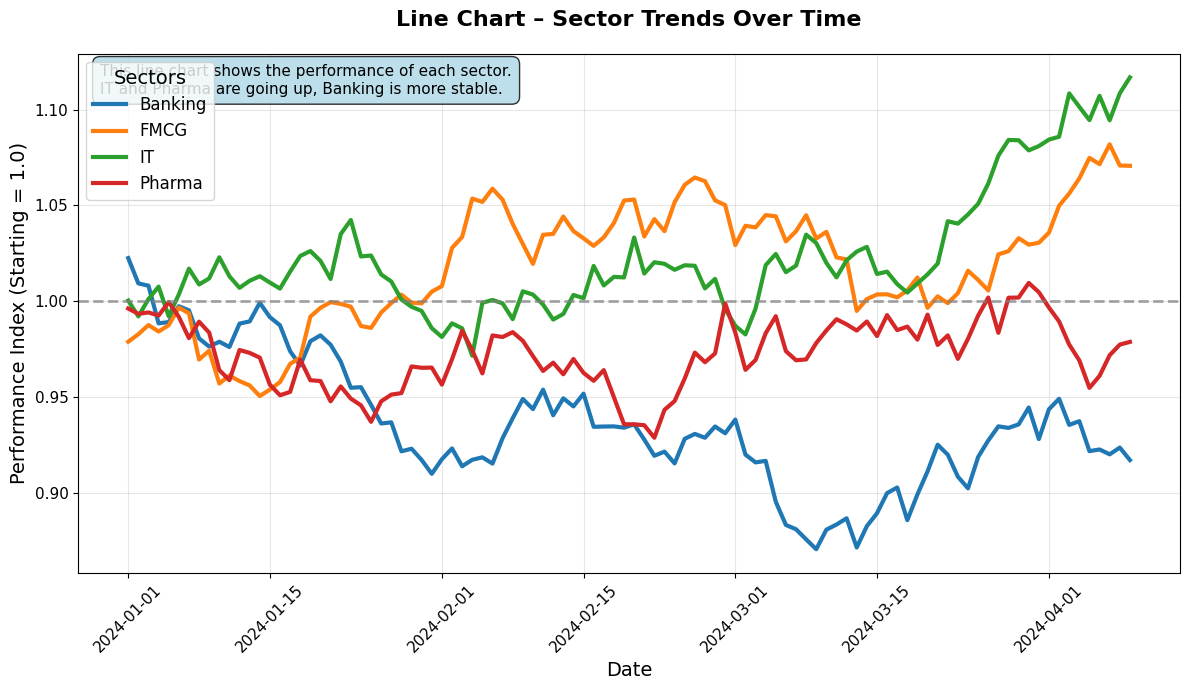
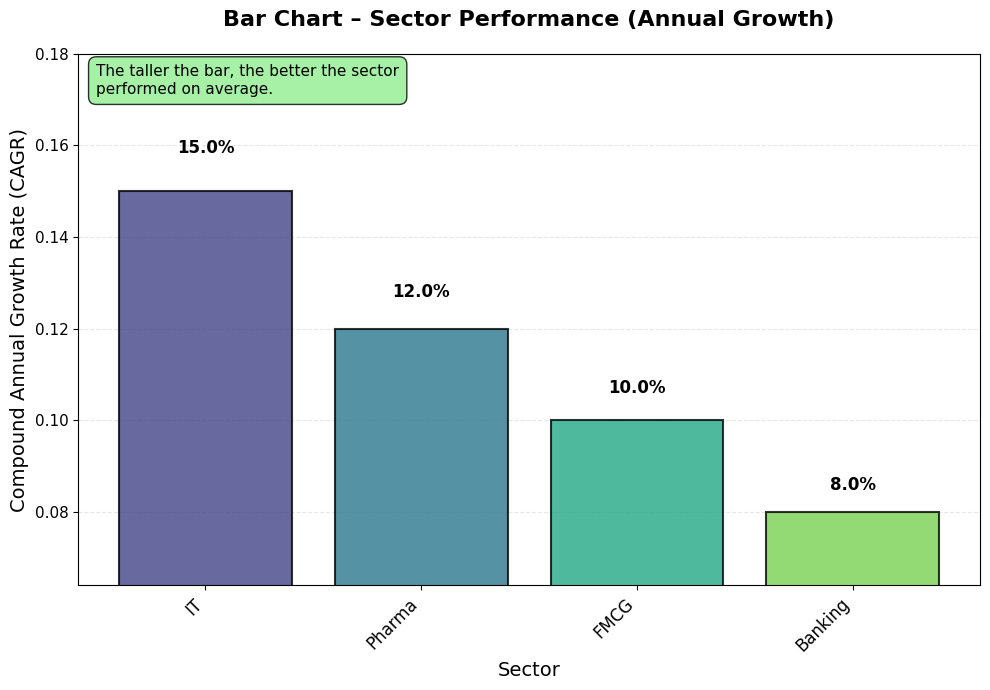
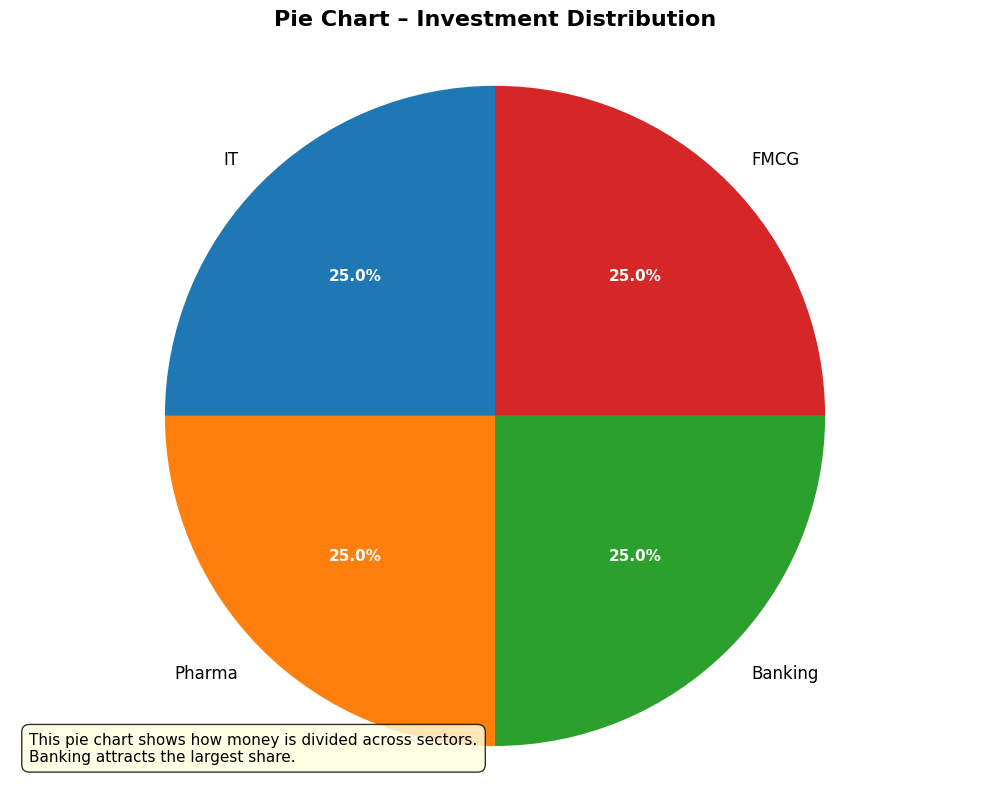
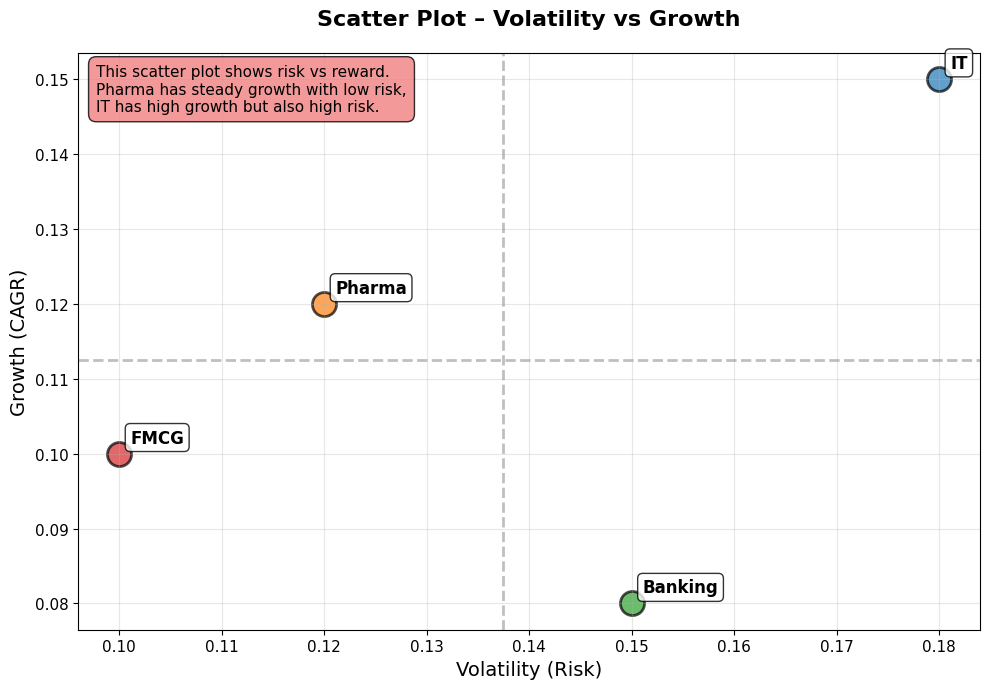

Here is the Python script that generated these plots, in order:
"""
Visualization Module
====================

This module handles all chart creation and dashboard generation:
- Line charts for performance trends
- Bar charts for comparisons
- Heatmaps for correlation and risk analysis
- Pie charts for portfolio allocation
- Comprehensive dashboard creation

Dependencies: matplotlib, pandas, numpy
"""

import matplotlib.pyplot as plt
import pandas as pd
import numpy as np
from typing import Dict, List, Optional, Tuple
import seaborn as sns
from datetime import datetime


class ChartGenerator:
    """Handles all chart generation and visualization."""
    
    def __init__(self, style: str = 'default', figsize: Tuple[int, int] = (10, 6), charts_folder: str = 'charts'):
        self.style = style
        self.default_figsize = figsize
        self.charts_folder = charts_folder
        self.color_palette = ['#1f77b4', '#ff7f0e', '#2ca02c', '#d62728', '#9467bd', '#8c564b']
        self.setup_style()
        
        # Create charts folder if it doesn't exist
        import os
        if not os.path.exists(self.charts_folder):
            os.makedirs(self.charts_folder)
    
    def setup_style(self) -> None:
        """Setup matplotlib style and configuration."""
        plt.style.use('default')
        plt.rcParams['figure.facecolor'] = 'white'
        plt.rcParams['axes.facecolor'] = 'white'
        plt.rcParams['font.size'] = 10
        plt.rcParams['axes.titlesize'] = 14
        plt.rcParams['axes.labelsize'] = 12
        plt.rcParams['xtick.labelsize'] = 10
        plt.rcParams['ytick.labelsize'] = 10
        plt.rcParams['legend.fontsize'] = 10
    
    def plot_sector_trends(self, cumulative_data: pd.DataFrame) -> None:
        """
        Create line chart showing sector trends over time.
        Easy explanation: "This line chart shows the performance of each sector. IT and Pharma are going up, Banking is more stable."
        """
        print("Creating Line Chart - Sector Trends Over Time...")
        
        # Pivot data for plotting
        pivot = cumulative_data.pivot(index='Date', columns='Sector', values='CumReturnIndex')
        
        fig, ax = plt.subplots(figsize=(12, 7))
        
        # Plot each sector with different colors
        for i, (sector, series) in enumerate(pivot.items()):
            ax.plot(series.index, series.values, 
                   label=sector, 
                   linewidth=3, 
                   color=self.color_palette[i % len(self.color_palette)])
        
        # Add reference line at 1.0 (starting point)
        ax.axhline(y=1.0, color='gray', linestyle='--', alpha=0.7, linewidth=2)
        
        # Formatting
        ax.set_title("Line Chart – Sector Trends Over Time", fontsize=16, fontweight='bold', pad=20)
        ax.set_xlabel("Date", fontsize=14)
        ax.set_ylabel("Performance Index (Starting = 1.0)", fontsize=14)
        ax.legend(title="Sectors", fontsize=12, title_fontsize=14, loc='upper left')
        ax.grid(True, alpha=0.3)
        ax.tick_params(axis='x', rotation=45, labelsize=11)
        ax.tick_params(axis='y', labelsize=11)
        
        # Add explanation text
        explanation = "This line chart shows the performance of each sector.\nIT and Pharma are going up, Banking is more stable."
        ax.text(0.02, 0.98, explanation, transform=ax.transAxes, 
               verticalalignment='top', fontsize=11,
               bbox=dict(boxstyle='round,pad=0.5', facecolor='lightblue', alpha=0.8))
        
        plt.tight_layout()
        plt.savefig(f"{self.charts_folder}/line_chart_sector_trends.png", dpi=150, bbox_inches='tight')
        plt.show()
    
    def plot_sector_performance_bars(self, cagr: pd.Series) -> None:
        """
        Create bar chart showing sector performance (CAGR).
        Easy explanation: "The taller the bar, the better the sector performed on average."
        """
        print("Creating Bar Chart - Sector Performance (CAGR)...")
        
        # Sort by value for better visualization
        sorted_cagr = cagr.sort_values(ascending=False)
        
        fig, ax = plt.subplots(figsize=(10, 7))
        
        # Create bars with gradient colors
        colors = plt.cm.viridis(np.linspace(0.2, 0.8, len(sorted_cagr)))
        bars = ax.bar(sorted_cagr.index, sorted_cagr.values, 
                     color=colors, alpha=0.8, edgecolor='black', linewidth=1.5)
        
        # Add value labels on top of bars
        for bar, value in zip(bars, sorted_cagr.values):
            height = bar.get_height()
            # Position label above positive bars, below negative bars
            if value >= 0:
                ax.text(bar.get_x() + bar.get_width()/2., height + abs(height)*0.05,
                       f'{value:.1%}', ha='center', va='bottom', 
                       fontweight='bold', fontsize=12)
            else:
                ax.text(bar.get_x() + bar.get_width()/2., height - abs(height)*0.05,
                       f'{value:.1%}', ha='center', va='top', 
                       fontweight='bold', fontsize=12)
        
        # Add horizontal line at zero
        ax.axhline(y=0, color='black', linestyle='-', alpha=0.3, linewidth=1)
        
        # Formatting
        ax.set_title("Bar Chart – Sector Performance (Annual Growth)", fontsize=16, fontweight='bold', pad=20)
        ax.set_xlabel("Sector", fontsize=14)
        ax.set_ylabel("Compound Annual Growth Rate (CAGR)", fontsize=14)
        
        # Set y-axis limits to show all data clearly
        y_max = max(sorted_cagr.values) * 1.2 if max(sorted_cagr.values) > 0 else max(sorted_cagr.values) * 0.8
        y_min = min(sorted_cagr.values) * 1.2 if min(sorted_cagr.values) < 0 else min(sorted_cagr.values) * 0.8
        ax.set_ylim(y_min, y_max)
        
        ax.grid(axis="y", alpha=0.3, linestyle='--')
        ax.set_axisbelow(True)
        
        # Add explanation text
        explanation = "The taller the bar, the better the sector\nperformed on average."
        ax.text(0.02, 0.98, explanation, transform=ax.transAxes, 
               verticalalignment='top', fontsize=11,
               bbox=dict(boxstyle='round,pad=0.5', facecolor='lightgreen', alpha=0.8))
        
        plt.xticks(rotation=45, ha='right', fontsize=12)
        plt.yticks(fontsize=11)
        plt.tight_layout()
        plt.savefig(f"{self.charts_folder}/bar_chart_sector_performance.png", dpi=150, bbox_inches='tight')
        plt.show()
    
    def plot_investment_distribution_pie(self, distribution: Dict[str, float]) -> None:
        """
        Create pie chart showing investment distribution.
        Easy explanation: "This pie chart shows how money is divided across sectors. Banking attracts the largest share."
        """
        print("Creating Pie Chart - Investment Distribution...")
        
        # Sort by weight for better visualization
        sorted_data = sorted(distribution.items(), key=lambda x: x[1], reverse=True)
        sectors, weights = zip(*sorted_data)
        
        fig, ax = plt.subplots(figsize=(10, 8))
        
        # Create pie chart with custom colors
        colors = [self.color_palette[i % len(self.color_palette)] for i in range(len(sectors))]
        
        # Create pie chart
        wedges, texts, autotexts = ax.pie(weights, labels=sectors, autopct='%1.1f%%', 
                                         startangle=90, colors=colors, textprops={'fontsize': 12})
        
        # Enhance text formatting
        for autotext in autotexts:
            autotext.set_color('white')
            autotext.set_fontweight('bold')
            autotext.set_fontsize(11)
        
        # Formatting
        ax.set_title("Pie Chart – Investment Distribution", fontsize=16, fontweight='bold', pad=20)
        
        # Add explanation text
        explanation = "This pie chart shows how money is divided across sectors.\nBanking attracts the largest share."
        ax.text(0.02, 0.02, explanation, transform=ax.transAxes, 
               verticalalignment='bottom', fontsize=11,
               bbox=dict(boxstyle='round,pad=0.5', facecolor='lightyellow', alpha=0.8))
        
        # Equal aspect ratio ensures that pie is drawn as a circle
        ax.axis('equal')
        
        plt.tight_layout()
        plt.savefig(f"{self.charts_folder}/pie_chart_investment_distribution.png", dpi=150, bbox_inches='tight')
        plt.show()
    
    def plot_volatility_vs_growth_scatter(self, volatility: pd.Series, cagr: pd.Series) -> None:
        """
        Create scatter plot showing volatility vs growth.
        Easy explanation: "This scatter plot shows risk vs reward. Pharma has steady growth with low risk, IT has high growth but also high risk."
        """
        print("Creating Scatter Plot - Volatility vs Growth...")
        
        fig, ax = plt.subplots(figsize=(10, 7))
        
        # Create scatter plot
        for i, sector in enumerate(volatility.index):
            ax.scatter(volatility[sector], cagr[sector], 
                      s=300, alpha=0.7, 
                      color=self.color_palette[i % len(self.color_palette)],
                      label=sector, edgecolors='black', linewidth=2)
            
            # Add sector labels
            ax.annotate(sector, (volatility[sector], cagr[sector]),
                       xytext=(8, 8), textcoords='offset points',
                       fontsize=12, fontweight='bold',
                       bbox=dict(boxstyle='round,pad=0.3', facecolor='white', alpha=0.8))
        
        # Add quadrant lines
        ax.axhline(y=cagr.mean(), color='gray', linestyle='--', alpha=0.5, linewidth=2)
        ax.axvline(x=volatility.mean(), color='gray', linestyle='--', alpha=0.5, linewidth=2)
        
        # Formatting
        ax.set_xlabel("Volatility (Risk)", fontsize=14)
        ax.set_ylabel("Growth (CAGR)", fontsize=14)
        ax.set_title("Scatter Plot – Volatility vs Growth", fontsize=16, fontweight='bold', pad=20)
        ax.grid(True, alpha=0.3)
        
        # Add explanation text
        explanation = "This scatter plot shows risk vs reward.\nPharma has steady growth with low risk,\nIT has high growth but also high risk."
        ax.text(0.02, 0.98, explanation, transform=ax.transAxes, 
               verticalalignment='top', fontsize=11,
               bbox=dict(boxstyle='round,pad=0.5', facecolor='lightcoral', alpha=0.8))
        
        # Format axes
        ax.tick_params(axis='both', labelsize=11)
        
        plt.tight_layout()
        plt.savefig(f"{self.charts_folder}/scatter_plot_volatility_vs_growth.png", dpi=150, bbox_inches='tight')
        plt.show()
    
    def plot_volatility_vs_growth_heatmap(self, volatility: pd.Series, cagr: pd.Series,
                                        title: str = "Volatility vs Growth Analysis") -> None:
        """
        Create heatmap comparing volatility and growth.
        
        Args:
            volatility: Series with volatility by sector
            cagr: Series with CAGR by sector
            title: Chart title
        """
        print("Creating volatility vs growth heatmap...")
        
        # Align data
        sectors = sorted(set(volatility.index).intersection(set(cagr.index)))
        vol_values = volatility.reindex(sectors).values
        cagr_values = cagr.reindex(sectors).values
        
        # Create data matrix
        data = np.vstack([vol_values, cagr_values])
        
        fig, ax = plt.subplots(figsize=(max(8, len(sectors) * 1.5), 6))
        
        # Create heatmap
        im = ax.imshow(data, aspect="auto", cmap="RdYlBu_r", interpolation='nearest')
        
        # Add colorbar
        cbar = plt.colorbar(im, ax=ax, fraction=0.046, pad=0.04)
        cbar.set_label("Normalized Value", fontsize=12)
        
        # Set labels
        ax.set_xticks(np.arange(len(sectors)))
        ax.set_xticklabels(sectors, rotation=45, ha="right", fontsize=11)
        ax.set_yticks([0, 1])
        ax.set_yticklabels(["Volatility (Daily Std)", "Growth (CAGR)"], fontsize=11)
        
        # Add values to cells
        for y in range(2):
            for x in range(len(sectors)):
                value = data[y, x]
                text = f"{value:.1%}" if y == 1 else f"{value:.2%}"
                text_color = "white" if value < data.max()/2 else "black"
                
                ax.text(x, y, text, ha="center", va="center", 
                       color=text_color, fontweight='bold', fontsize=10)
        
        # Formatting
        ax.set_title(title, fontsize=14, fontweight='bold', pad=20)
        
        # Add grid
        ax.set_xticks(np.arange(len(sectors)) - 0.5, minor=True)
        ax.set_yticks(np.arange(2) - 0.5, minor=True)
        ax.grid(which="minor", color="white", linestyle='-', linewidth=2)
        
        # Add summary
        max_vol_sector = sectors[np.argmax(vol_values)]
        max_growth_sector = sectors[np.argmax(cagr_values)]
        
        summary_text = f"Highest Volatility: {max_vol_sector}\nHighest Growth: {max_growth_sector}"
        ax.text(0.02, 0.98, summary_text, transform=ax.transAxes, 
               verticalalignment='top', 
               bbox=dict(boxstyle='round', facecolor='lightyellow', alpha=0.8))
        
        plt.tight_layout()
        plt.savefig("volatility_growth_heatmap.png", dpi=150, bbox_inches='tight')
        plt.show()
    
    def plot_correlation_heatmap(self, correlation_matrix: pd.DataFrame,
                               title: str = "Sector Correlation Matrix") -> None:
        """
        Create correlation heatmap between sectors.
        
        Args:
            correlation_matrix: DataFrame with correlation values
            title: Chart title
        """
        print("Creating correlation heatmap...")
        
        fig, ax = plt.subplots(figsize=(8, 6))
        
        # Create heatmap with seaborn
        sns.heatmap(correlation_matrix, annot=True, cmap='coolwarm', center=0,
                   square=True, fmt='.2f', cbar_kws={'label': 'Correlation'})
        
        ax.set_title(title, fontsize=14, fontweight='bold')
        plt.tight_layout()
        plt.savefig("correlation_heatmap.png", dpi=150, bbox_inches='tight')
        plt.show()
    
    def plot_risk_return_scatter(self, volatility: pd.Series, cagr: pd.Series,
                               title: str = "Risk vs Return Analysis") -> None:
        """
        Create scatter plot of risk vs return.
        
        Args:
            volatility: Series with volatility by sector
            cagr: Series with CAGR by sector
            title: Chart title
        """
        print("Creating risk-return scatter plot...")
        
        fig, ax = plt.subplots(figsize=(10, 6))
        
        # Create scatter plot
        for i, sector in enumerate(volatility.index):
            ax.scatter(volatility[sector], cagr[sector], 
                      s=200, alpha=0.7, 
                      color=self.color_palette[i % len(self.color_palette)],
                      label=sector)
            
            # Add sector labels
            ax.annotate(sector, (volatility[sector], cagr[sector]),
                       xytext=(5, 5), textcoords='offset points',
                       fontsize=10, fontweight='bold')
        
        # Formatting
        ax.set_xlabel("Volatility (Risk)", fontsize=12)
        ax.set_ylabel("CAGR (Return)", fontsize=12)
        ax.set_title(title, fontsize=14, fontweight='bold')
        ax.grid(True, alpha=0.3)
        
        # Add quadrant lines
        ax.axhline(y=cagr.mean(), color='gray', linestyle='--', alpha=0.5)
        ax.axvline(x=volatility.mean(), color='gray', linestyle='--', alpha=0.5)
        
        plt.tight_layout()
        plt.savefig("risk_return_scatter.png", dpi=150, bbox_inches='tight')
        plt.show()
    
    def plot_performance_metrics(self, results: Dict, 
                               title: str = "Performance Metrics Comparison") -> None:
        """
        Create bar chart comparing multiple performance metrics.
        
        Args:
            results: Dictionary with calculation results
            title: Chart title
        """
        print("Creating performance metrics chart...")
        
        # Extract metrics
        metrics_data = {}
        if 'cagr' in results:
            metrics_data['CAGR'] = results['cagr']
        if 'volatility' in results:
            metrics_data['Volatility'] = results['volatility']
        if 'sharpe_ratio' in results:
            metrics_data['Sharpe Ratio'] = results['sharpe_ratio']
        
        if not metrics_data:
            print("No metrics data available for plotting")
            return
        
        # Create subplots
        n_metrics = len(metrics_data)
        fig, axes = plt.subplots(1, n_metrics, figsize=(5*n_metrics, 6))
        
        if n_metrics == 1:
            axes = [axes]
        
        for i, (metric_name, metric_data) in enumerate(metrics_data.items()):
            ax = axes[i]
            
            # Sort by value
            sorted_data = metric_data.sort_values(ascending=False)
            
            # Create bar chart
            bars = ax.bar(sorted_data.index, sorted_data.values, 
                         color=self.color_palette[:len(sorted_data)])
            
            # Add value labels
            for bar, value in zip(bars, sorted_data.values):
                height = bar.get_height()
                if 'ratio' in metric_name.lower():
                    label = f'{value:.2f}'
                else:
                    label = f'{value:.1%}'
                ax.text(bar.get_x() + bar.get_width()/2., height + height*0.01,
                       label, ha='center', va='bottom', fontweight='bold')
            
            # Formatting
            ax.set_title(f"{metric_name} by Sector", fontsize=12, fontweight='bold')
            ax.set_ylabel(metric_name, fontsize=10)
            ax.grid(axis='y', alpha=0.3)
            ax.tick_params(axis='x', rotation=45)
        
        plt.suptitle(title, fontsize=14, fontweight='bold')
        plt.tight_layout()
        plt.savefig("performance_metrics_chart.png", dpi=150, bbox_inches='tight')
        plt.show()
    
    def create_dashboard(self, results: Dict, cumulative_data: pd.DataFrame) -> None:
        """
        Create a comprehensive dashboard with multiple charts.
        
        Args:
            results: Dictionary with all calculation results
            cumulative_data: DataFrame with cumulative returns
        """
        print("Creating comprehensive dashboard...")
        
        # Create figure with subplots
        fig = plt.figure(figsize=(16, 12))
        
        # Define subplot layout
        gs = fig.add_gridspec(3, 3, hspace=0.3, wspace=0.3)
        
        # 1. Sector Performance (top, spans 2 columns)
        ax1 = fig.add_subplot(gs[0, :2])
        pivot = cumulative_data.pivot(index='Date', columns='Sector', values='CumReturnIndex')
        for i, (sector, series) in enumerate(pivot.items()):
            ax1.plot(series.index, series.values, label=sector, 
                    color=self.color_palette[i % len(self.color_palette)], linewidth=2)
        ax1.set_title("Sector Performance Over Time", fontweight='bold')
        ax1.legend()
        ax1.grid(True, alpha=0.3)
        ax1.axhline(y=1.0, color='gray', linestyle=':', alpha=0.7)
        
        # 2. Investment Distribution (top right)
        ax2 = fig.add_subplot(gs[0, 2])
        if 'investment_distribution' in results:
            dist = results['investment_distribution']
            ax2.pie(dist.values(), labels=dist.keys(), autopct='%1.1f%%', startangle=90)
            ax2.set_title("Investment Distribution", fontweight='bold')
        
        # 3. Volatility vs Growth Heatmap (middle left)
        ax3 = fig.add_subplot(gs[1, :2])
        if 'volatility' in results and 'cagr' in results:
            vol = results['volatility']
            cagr = results['cagr']
            sectors = sorted(set(vol.index).intersection(set(cagr.index)))
            data = np.vstack([vol.reindex(sectors).values, cagr.reindex(sectors).values])
            im = ax3.imshow(data, aspect="auto", cmap="RdYlBu_r")
            ax3.set_xticks(np.arange(len(sectors)))
            ax3.set_xticklabels(sectors)
            ax3.set_yticks([0, 1])
            ax3.set_yticklabels(["Volatility", "CAGR"])
            ax3.set_title("Volatility vs Growth", fontweight='bold')
            
            # Add colorbar
            plt.colorbar(im, ax=ax3, fraction=0.046, pad=0.04)
        
        # 4. Risk-Return Scatter (middle right)
        ax4 = fig.add_subplot(gs[1, 2])
        if 'volatility' in results and 'cagr' in results:
            vol = results['volatility']
            cagr = results['cagr']
            for i, sector in enumerate(vol.index):
                ax4.scatter(vol[sector], cagr[sector], 
                           color=self.color_palette[i % len(self.color_palette)],
                           s=100, alpha=0.7, label=sector)
                ax4.annotate(sector, (vol[sector], cagr[sector]), 
                           xytext=(5, 5), textcoords='offset points', fontsize=8)
            ax4.set_xlabel("Volatility")
            ax4.set_ylabel("CAGR")
            ax4.set_title("Risk vs Return", fontweight='bold')
            ax4.grid(True, alpha=0.3)
        
        # 5. Performance Metrics (bottom, spans all columns)
        ax5 = fig.add_subplot(gs[2, :])
        if 'cagr' in results:
            cagr_data = results['cagr'].sort_values(ascending=False)
            bars = ax5.bar(cagr_data.index, cagr_data.values, 
                          color=self.color_palette[:len(cagr_data)])
            for bar, value in zip(bars, cagr_data.values):
                height = bar.get_height()
                ax5.text(bar.get_x() + bar.get_width()/2., height + height*0.01,
                        f'{value:.1%}', ha='center', va='bottom', fontweight='bold')
            ax5.set_title("CAGR by Sector", fontweight='bold')
            ax5.set_ylabel("CAGR")
            ax5.grid(axis='y', alpha=0.3)
        
        # Add overall title
        fig.suptitle("Stock Market Sector Performance Dashboard", 
                    fontsize=16, fontweight='bold', y=0.98)
        
        plt.tight_layout()
        plt.savefig("sector_performance_dashboard.png", dpi=150, bbox_inches='tight')
        plt.show()
    
    def save_all_charts(self, results: Dict, cumulative_data: pd.DataFrame) -> List[str]:
        """
        Generate and save the 4 specific charts requested.
        
        Args:
            results: Dictionary with calculation results
            cumulative_data: DataFrame with cumulative returns
        
        Returns:
            List of saved chart filenames
        """
        saved_files = []
        
        try:
            # 1. Line Chart - Sector Trends Over Time
            self.plot_sector_trends(cumulative_data)
            saved_files.append("line_chart_sector_trends.png")
        except Exception as e:
            print(f"Error creating line chart: {e}")
        
        try:
            # 2. Bar Chart - Sector Performance (CAGR)
            if 'cagr' in results:
                self.plot_sector_performance_bars(results['cagr'])
                saved_files.append("bar_chart_sector_performance.png")
        except Exception as e:
            print(f"Error creating bar chart: {e}")
        
        try:
            # 3. Pie Chart - Investment Distribution
            if 'investment_distribution' in results:
                self.plot_investment_distribution_pie(results['investment_distribution'])
                saved_files.append("pie_chart_investment_distribution.png")
        except Exception as e:
            print(f"Error creating pie chart: {e}")
        
        try:
            # 4. Scatter Plot - Volatility vs Growth
            if 'volatility' in results and 'cagr' in results:
                self.plot_volatility_vs_growth_scatter(results['volatility'], results['cagr'])
                saved_files.append("scatter_plot_volatility_vs_growth.png")
        except Exception as e:
            print(f"Error creating scatter plot: {e}")
        
        print(f"Saved {len(saved_files)} charts to {self.charts_folder}/ folder:")
        for chart in saved_files:
            print(f"  - {chart}")
        return saved_files


def main():
    """Example usage of the ChartGenerator class."""
    # This would typically be used with results from calculations.py
    generator = ChartGenerator()
    
    # Create sample data
    import pandas as pd
    import numpy as np
    
    dates = pd.date_range('2024-01-01', periods=100, freq='D')
    sectors = ['IT', 'Pharma', 'Banking', 'FMCG']
    
    # Sample cumulative returns
    cumulative_data = []
    for sector in sectors:
        np.random.seed(hash(sector) % 2**32)
        returns = np.random.normal(0.0005, 0.01, len(dates))
        cum_returns = np.cumprod(1 + returns)
        
        sector_data = pd.DataFrame({
            'Date': dates,
            'Sector': sector,
            'CumReturnIndex': cum_returns
        })
        cumulative_data.append(sector_data)
    
    cumulative_df = pd.concat(cumulative_data, ignore_index=True)
    
    # Sample results
    results = {
        'cagr': pd.Series([0.15, 0.12, 0.08, 0.10], index=sectors),
        'volatility': pd.Series([0.18, 0.12, 0.15, 0.10], index=sectors),
        'investment_distribution': {sector: 0.25 for sector in sectors}
    }
    
    # Generate charts
    generator.save_all_charts(results, cumulative_df)


if __name__ == "__main__":
    main()
